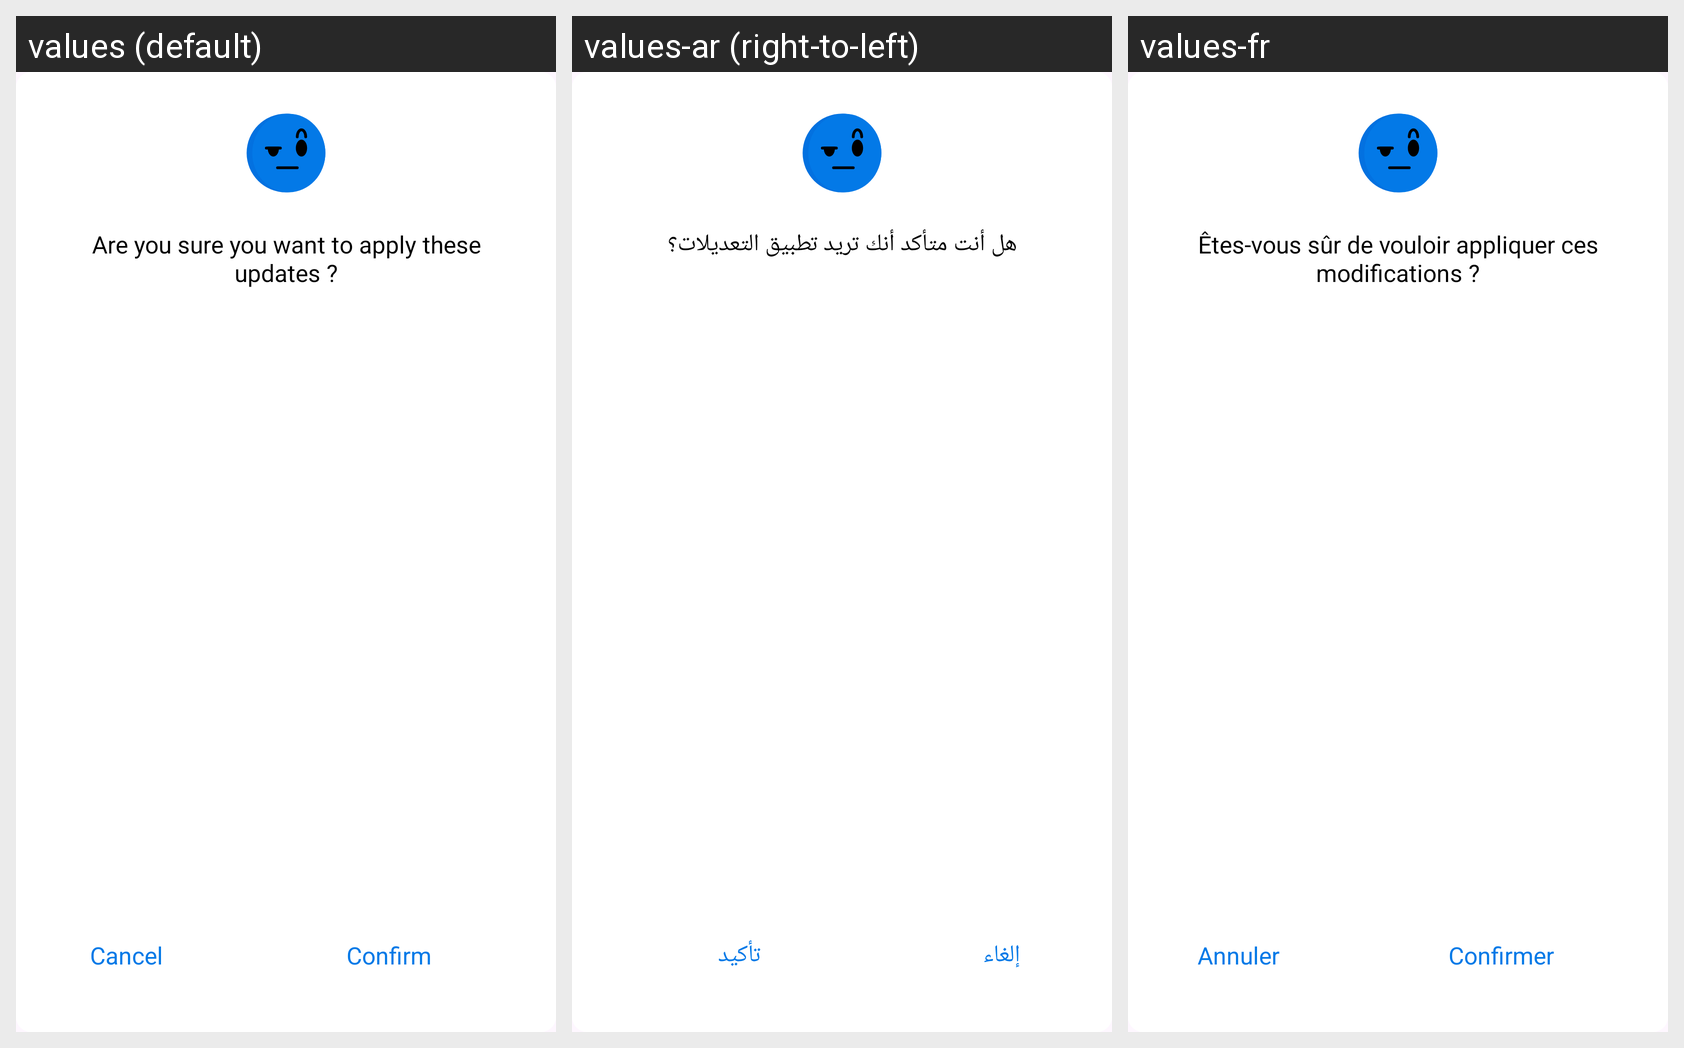

Locale-by-locale string values for the Android screen shown in this grid:
Android screen res/layout/confirm_save_dialog.xml rendered under 3 locales, left to right: values (default), values-ar (right-to-left), values-fr. Device: Nexus 5 (rendered at 1080×1920; each locale shown at half size, 540×960, under a caption strip naming it); theme Theme.RiseZoneFitness.
Strings drawn on this screen, with the default value and each locale's value (text and hints the layout hard-codes, and strings that could not be matched under every locale, appear in the picture but are not listed):

confirm
  values: Confirm
  values-ar: تأكيد
  values-fr: Confirmer

confirm_sent
  values: Are you sure you want to apply these updates ?
  values-ar: هل أنت متأكد أنك تريد تطبيق التعديلات؟
  values-fr: Êtes-vous sûr de vouloir appliquer ces modifications ?

log_out_cancel
  values: Cancel
  values-ar: إلغاء
  values-fr: Annuler
